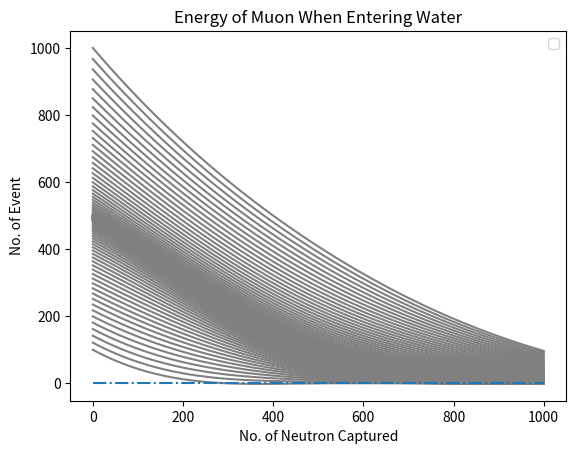

Write Python code to recreate this figure.
import matplotlib.pyplot as plt
from mpl_toolkits.mplot3d import Axes3D
from matplotlib import cm
from math import sqrt
import numpy as np
from scipy.interpolate import bisplrep, bisplev

x1 = np.array([0, 1, 10, 20, 30, 50, 60, 70, 100, 300, 500, 700, 1000])
x2 = np.array([0, 1, 10, 30, 50, 100, 300, 500, 700, 800, 850, 900, 950, 1000])
#x1 = np.array([0, 1, 10, 50, 100, 300, 500, 700, 1000])
#x2 = np.array([0, 1, 10, 50, 100, 300, 500, 700, 1000])
x3 = np.array([0, 1, 10, 50, 100, 300, 500, 700, 1000])

# 100 GeV (0 from 100m onwards)
y1 = np.array([100 for _ in range(13)])
z1 = np.array([100.097, 99.5066,93.8384,87.1023,81.1629,68.6166,62.4541,
			   56.8929, 40.3017, 0, 0, 0, 0])
z1_std = np.array([0.018903,0.523505,3.84514,7.54244,7.24474,9.7405,10.0773,
                   9.76382,8.82479, 0, 0, 0, 0])
#z1 = np.array([100.097, 99.5066,93.8384,68.6166,40.3017,0,0,0,0])
#z1_std = np.array([0.018903,0.523505,3.84514,9.7405,8.82479,0,0,0,0])
z1_err = z1_std/sqrt(1000)

# 500 GeV (0 for 1km)
y2 = np.array([500 for _ in range(14)])
z2 = np.array([500.098,499.321,488.59,469.602,450.318,399.662,233.957,110.366,
               24.2043,0,0,0,0,0])
z2_std = np.array([0.0184366,1.32562,31.1142,29.8654,42.781,62.018,64.203,
                   45.9802,17.1419,0,0,0,0,0])
#z2 = np.array([500.098,499.321,488.59,450.318,399.662,233.957,110.366,
#               24.2043,0])
#z2_std = np.array([0.0184366,1.32562,31.1142,42.781,62.018,64.203,
#                   45.9802,17.1419,0])
z2_err = z2_std/sqrt(1000)

# 1 TeV
y3 = np.array([1000 for _ in range(9)])
z3 = np.array([1000.09,998.603,983.87,922.564,852.08,606.532,405.89,255.09,
               96.7455])
z3_std = np.array([0.133969,8.56668,47.2303,89.6812,122.636,154.945,144.65,
                   116.142,60.1205])
z3_err = z3_std/sqrt(1000)

# concatenate everything together to form one array for each dimension
x_tot = np.concatenate((x1, x2, x3))
y_tot = np.concatenate((y1, y2, y3))
z_tot = np.concatenate((z1, z2, z3))
z_tot_err = np.concatenate((z1_err, z2_err, z3_err))

# weights for the 2d spline fit
weight = np.array([1/i if i != 0 else 10 for i in z_tot_err])

print(len(x_tot), len(y_tot), len(z_tot), len(z_tot_err),len(weight))
print(z_tot_err,weight)
# spline fit
bispl = bisplrep(x_tot, y_tot, z_tot, w=weight)

print(bispl)

x_tot_fit = np.linspace(0, 1000, 100)
y_tot_fit = np.linspace(100, 1000, 100)
z_tot_fit = bisplev(x_tot_fit, y_tot_fit, bispl)

print(len(z_tot_fit))

'''
plt.errorbar(x1,z1,yerr=z1_err,fmt='x',label='100 GeV mu- source')
plt.errorbar(x2,z2,yerr=z2_err,fmt='x',label='500 GeV mu- source')
plt.errorbar(x3,z3,yerr=z3_err,fmt='x',label='1 TeV mu- source')
'''
# plot 2d spline fits
plt.plot(x_tot_fit, z_tot_fit,color="0.5")

# plot straight line y=0 to see if the fit went below 0
x_line = np.linspace(0, 1000, 3)
y_line = [0 for _ in x_line]
plt.plot(x_line, y_line, '-.')

plt.xlabel('No. of Neutron Captured')
plt.ylabel('No. of Event')
plt.title('Energy of Muon When Entering Water')

#plt.yscale('log')
plt.legend()
plt.show()



